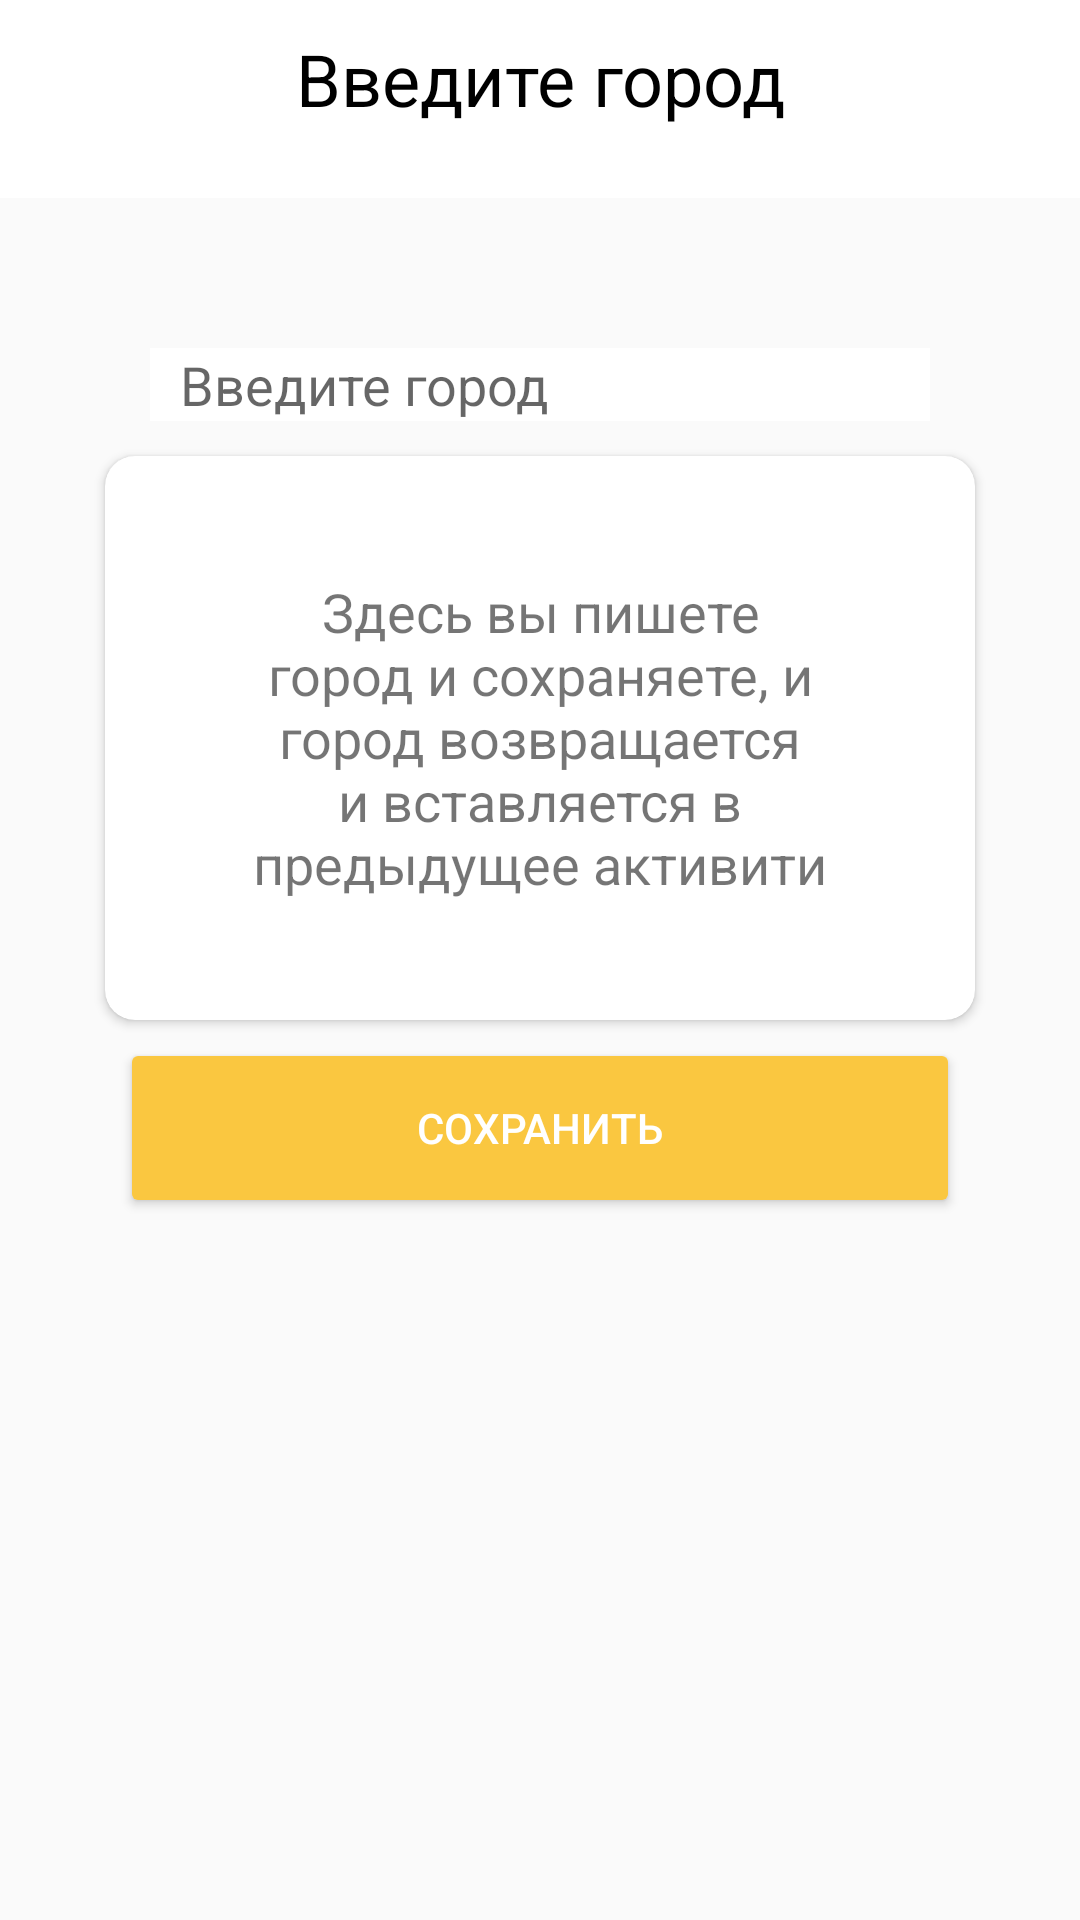

Produce the Android XML layout that renders to this screen, including the resource entries it uses.
<!-- AndroidManifest.xml: application theme Theme.HW3 -->
<!-- res/layout/activity_city.xml -->
<?xml version="1.0" encoding="utf-8"?>
<androidx.constraintlayout.widget.ConstraintLayout xmlns:android="http://schemas.android.com/apk/res/android"
    xmlns:app="http://schemas.android.com/apk/res-auto"
    xmlns:tools="http://schemas.android.com/tools"
    android:layout_width="match_parent"
    android:layout_height="match_parent"
    tools:context=".CityActivity">

    <Toolbar
        android:id="@+id/toolbar"
        android:layout_width="match_parent"
        android:layout_height="wrap_content"
        android:background="@color/white"
        android:minHeight="?attr/actionBarSize"
        app:layout_constraintTop_toTopOf="parent"
        app:theme="@style/Widget.AppCompat.Toolbar">

        <ImageView
            android:id="@+id/imageView_city"
            android:layout_width="wrap_content"
            android:layout_height="wrap_content"
            android:padding="10dp"
            android:src="@drawable/ic_baseline_west_24" />


        <TextView
            android:id="@+id/enter_city"
            android:layout_width="wrap_content"
            android:layout_height="wrap_content"
            android:layout_gravity="center"
            android:layout_marginTop="10dp"
            android:text="@string/Enter_City"
            android:textColor="@color/black"
            android:textSize="24sp" />
    </Toolbar>


    <EditText
        android:id="@+id/change_cityName"
        android:layout_width="match_parent"
        android:layout_height="wrap_content"
        android:layout_marginHorizontal="50dp"
        android:layout_marginTop="50dp"
        android:background="#ffffff"
        android:hint="@string/Enter_city_2"
        android:paddingStart="10dp"
        app:layout_constraintTop_toBottomOf="@id/toolbar" />

    <androidx.cardview.widget.CardView
        android:id="@+id/changeCity_cardView"
        android:layout_width="match_parent"
        android:layout_height="200dp"
        android:layout_margin="30dp"
        android:elevation="5dp"
        app:cardCornerRadius="10dp"
        app:cardUseCompatPadding="true"
        app:layout_constraintTop_toTopOf="@id/change_cityName">

        <androidx.constraintlayout.widget.ConstraintLayout
            android:layout_width="match_parent"
            android:layout_height="match_parent">


            <TextView
                android:id="@+id/text"
                android:layout_width="match_parent"
                android:layout_height="match_parent"
                android:layout_marginHorizontal="30dp"
                android:gravity="center"
                android:text="@string/dfv"
                android:textSize="18sp" />
        </androidx.constraintlayout.widget.ConstraintLayout>
    </androidx.cardview.widget.CardView>

    <Button
        android:id="@+id/save"
        android:layout_width="match_parent"
        android:layout_height="60dp"
        android:layout_marginHorizontal="40dp"
        android:backgroundTint="@color/Yellow3"
        android:text="@string/save"
        android:textColor="@color/white"
        app:layout_constraintTop_toBottomOf="@id/changeCity_cardView" />


</androidx.constraintlayout.widget.ConstraintLayout>
<!-- resources referenced by this layout -->
<resources>
  <color name="Yellow3">#FAC740</color>
  <color name="black">#FF000000</color>
  <color name="white">#FFFFFFFF</color>
  <string name="Enter_City">Введите город</string>
  <string name="Enter_city_2">Введите город</string>
  <string name="dfv">Здесь вы пишете город и сохраняете, и город возвращается и вставляется в предыдущее активити</string>
  <string name="save">Сохранить</string>
  <style name="Theme.HW3" parent="Theme.AppCompat.Light.NoActionBar">
          
          <item name="colorPrimary">@color/purple_500</item>
          <item name="colorPrimaryVariant">@color/purple_700</item>
          <item name="colorOnPrimary">@color/white</item>
          
          <item name="colorSecondary">@color/teal_200</item>
          <item name="colorSecondaryVariant">@color/teal_700</item>
          <item name="colorOnSecondary">@color/black</item>
          
          <item name="android:statusBarColor" tools:targetApi="l">?attr/colorPrimaryVariant</item>
          
      </style>
  <color name="purple_500">#FF6200EE</color>
  <color name="purple_700">#FF3700B3</color>
  <color name="teal_200">#FF03DAC5</color>
  <color name="teal_700">#FF018786</color>
</resources>
